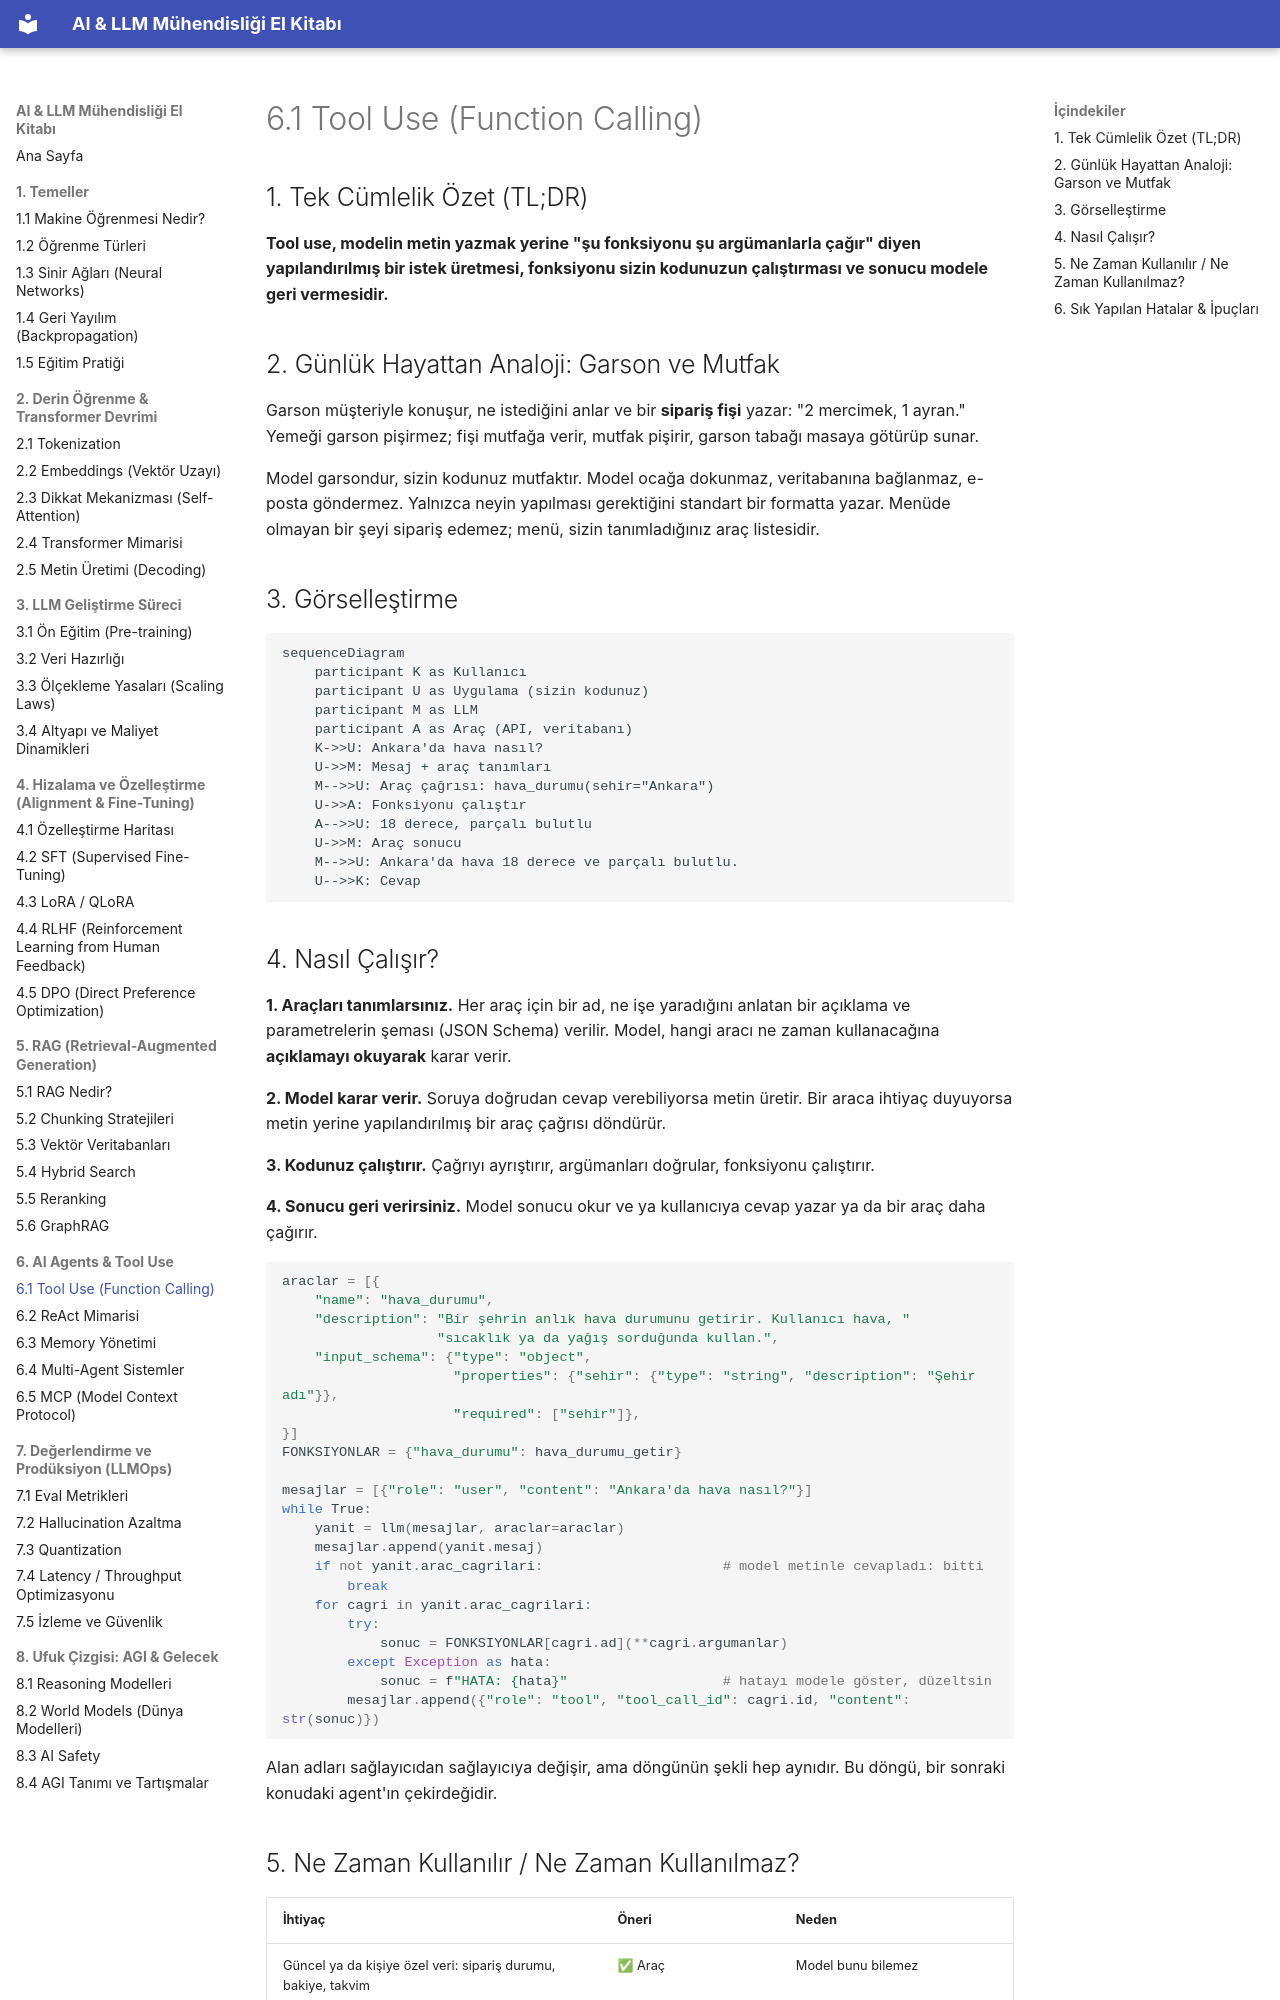

repository: celebibasar/ai-llm-turkish-handbook · page: 06-agents/01-tool-use/index.html · generator: mkdocs

# 6.1 Tool Use (Function Calling)

## 1. Tek Cümlelik Özet (TL;DR)

**Tool use, modelin metin yazmak yerine "şu fonksiyonu şu argümanlarla çağır" diyen yapılandırılmış bir istek üretmesi, fonksiyonu sizin kodunuzun çalıştırması ve sonucu modele geri vermesidir.**

## 2. Günlük Hayattan Analoji: Garson ve Mutfak

Garson müşteriyle konuşur, ne istediğini anlar ve bir **sipariş fişi** yazar: "2 mercimek, 1 ayran." Yemeği garson pişirmez; fişi mutfağa verir, mutfak pişirir, garson tabağı masaya götürüp sunar.

Model garsondur, sizin kodunuz mutfaktır. Model ocağa dokunmaz, veritabanına bağlanmaz, e-posta göndermez. Yalnızca neyin yapılması gerektiğini standart bir formatta yazar. Menüde olmayan bir şeyi sipariş edemez; menü, sizin tanımladığınız araç listesidir.

## 3. Görselleştirme

```mermaid
sequenceDiagram
    participant K as Kullanıcı
    participant U as Uygulama (sizin kodunuz)
    participant M as LLM
    participant A as Araç (API, veritabanı)
    K->>U: Ankara'da hava nasıl?
    U->>M: Mesaj + araç tanımları
    M-->>U: Araç çağrısı: hava_durumu(sehir="Ankara")
    U->>A: Fonksiyonu çalıştır
    A-->>U: 18 derece, parçalı bulutlu
    U->>M: Araç sonucu
    M-->>U: Ankara'da hava 18 derece ve parçalı bulutlu.
    U-->>K: Cevap
```

## 4. Nasıl Çalışır?

**1. Araçları tanımlarsınız.** Her araç için bir ad, ne işe yaradığını anlatan bir açıklama ve parametrelerin şeması (JSON Schema) verilir. Model, hangi aracı ne zaman kullanacağına **açıklamayı okuyarak** karar verir.

**2. Model karar verir.** Soruya doğrudan cevap verebiliyorsa metin üretir. Bir araca ihtiyaç duyuyorsa metin yerine yapılandırılmış bir araç çağrısı döndürür.

**3. Kodunuz çalıştırır.** Çağrıyı ayrıştırır, argümanları doğrular, fonksiyonu çalıştırır.

**4. Sonucu geri verirsiniz.** Model sonucu okur ve ya kullanıcıya cevap yazar ya da bir araç daha çağırır.

```python
araclar = [{
    "name": "hava_durumu",
    "description": "Bir şehrin anlık hava durumunu getirir. Kullanıcı hava, "
                   "sıcaklık ya da yağış sorduğunda kullan.",
    "input_schema": {"type": "object",
                     "properties": {"sehir": {"type": "string", "description": "Şehir adı"}},
                     "required": ["sehir"]},
}]
FONKSIYONLAR = {"hava_durumu": hava_durumu_getir}

mesajlar = [{"role": "user", "content": "Ankara'da hava nasıl?"}]
while True:
    yanit = llm(mesajlar, araclar=araclar)
    mesajlar.append(yanit.mesaj)
    if not yanit.arac_cagrilari:                      # model metinle cevapladı: bitti
        break
    for cagri in yanit.arac_cagrilari:
        try:
            sonuc = FONKSIYONLAR[cagri.ad](**cagri.argumanlar)
        except Exception as hata:
            sonuc = f"HATA: {hata}"                   # hatayı modele göster, düzeltsin
        mesajlar.append({"role": "tool", "tool_call_id": cagri.id, "content": str(sonuc)})
```

Alan adları sağlayıcıdan sağlayıcıya değişir, ama döngünün şekli hep aynıdır. Bu döngü, bir sonraki konudaki agent'ın çekirdeğidir.
